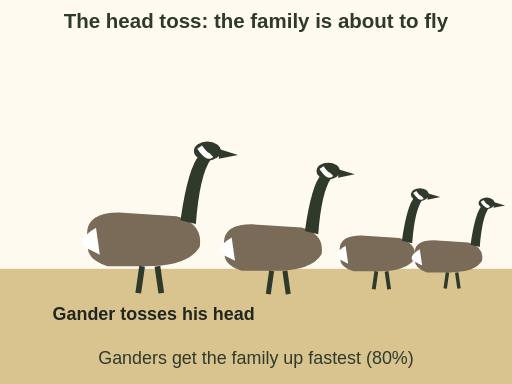
t = 0.00 s
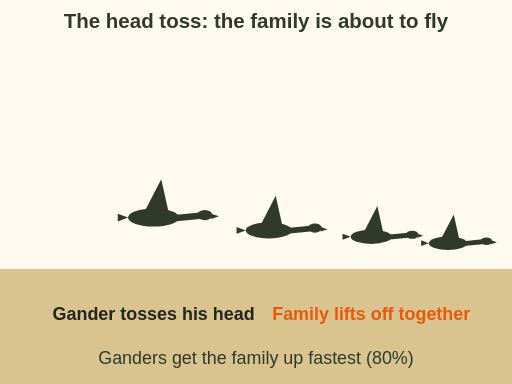
t = 4.30 s
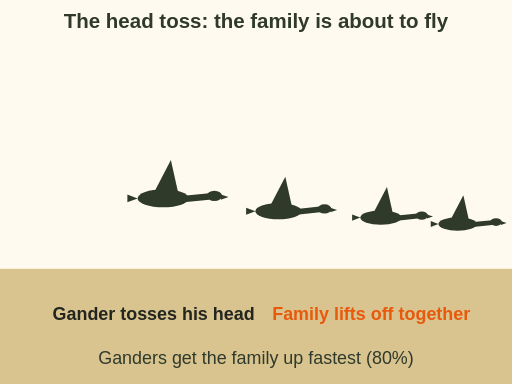
t = 4.80 s
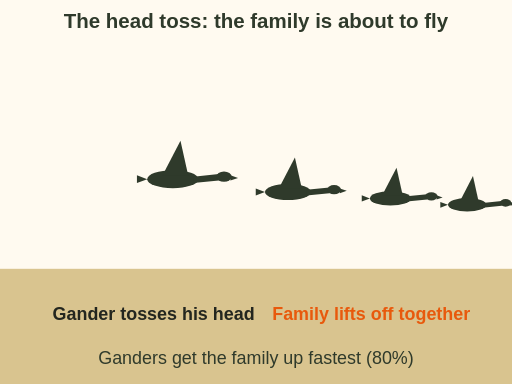
t = 5.30 s
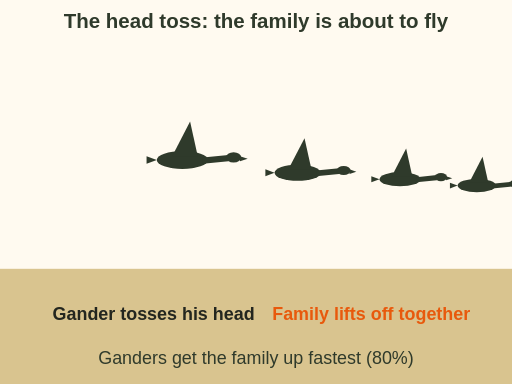
t = 5.80 s
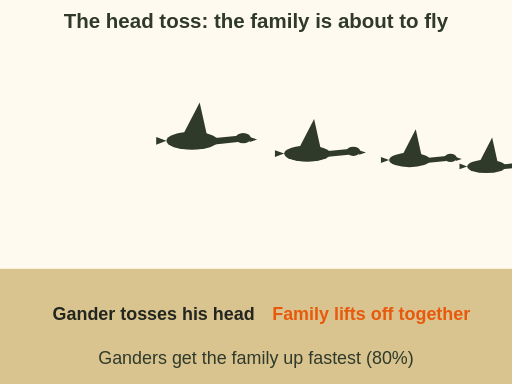
t = 6.30 s

The animated SVG that drew these frames (rendered in a browser with its animation timeline set to each time). Animation: 5 SMIL elements (animateTransform=2,set=3); one cycle of 6.30 s.

<svg xmlns="http://www.w3.org/2000/svg" viewBox="0 0 400 300" font-family="sans-serif" role="img" aria-label="Animation: a family of geese stands in stubble. The gander tosses his head side to side, twice. Then the whole family lifts off together and flies up and away. Head tossing is the preflight signal, and ganders get the family up fastest, 80 percent.">
  <rect width="400" height="300" fill="#fffaf0"/>
<text x="200" y="22" font-size="16" font-weight="bold" fill="#2f3a2b" text-anchor="middle">The head toss: the family is about to fly</text><rect x="0" y="210" width="400" height="90" rx="0" fill="#d9c48f"/><g><g transform="translate(120 190) scale(1.5)"><path d="M-34 0 Q-38 -16 -18 -16 L12 -14 Q26 -10 24 2 Q18 12 -4 12 L-24 12 Q-36 8 -34 0Z" fill="#7a6a58"/><path d="M-36 2 Q-40 -2 -30 -8 L-28 6Z" fill="#fff"/><g><path d="M14 -12 Q18 -40 24 -46 L30 -44 Q24 -36 22 -10Z" fill="#2f3a2b"/><ellipse cx="28" cy="-48" rx="7" ry="5" fill="#2f3a2b"/><path d="M34 -49 L44 -46 L34 -44Z" fill="#2f3a2b"/><path d="M24 -50 Q28 -44 30 -46" stroke="#fff" stroke-width="3" fill="none"/><animateTransform attributeName="transform" type="rotate" values="0 18 -12;-14 18 -12;10 18 -12;-14 18 -12;10 18 -12;0 18 -12" dur="1.6s" begin="0.5s;2.3s" fill="freeze"/></g><path d="M-6 12 L-8 26 M2 12 L4 26" stroke="#2f3a2b" stroke-width="3"/></g><g transform="translate(220 196) scale(1.3 1.3)"><path d="M-34 0 Q-38 -16 -18 -16 L12 -14 Q26 -10 24 2 Q18 12 -4 12 L-24 12 Q-36 8 -34 0Z" fill="#7a6a58"/><path d="M-36 2 Q-40 -2 -30 -8 L-28 6Z" fill="#fff"/><path d="M14 -12 Q18 -40 24 -46 L30 -44 Q24 -36 22 -10Z" fill="#2f3a2b"/><ellipse cx="28" cy="-48" rx="7" ry="5" fill="#2f3a2b"/><path d="M34 -49 L44 -46 L34 -44Z" fill="#2f3a2b"/><path d="M24 -50 Q28 -44 30 -46" stroke="#fff" stroke-width="3" fill="none"/><path d="M-6 12 L-8 26 M2 12 L4 26" stroke="#2f3a2b" stroke-width="3"/></g><g transform="translate(300 200) scale(1.0 1.0)"><path d="M-34 0 Q-38 -16 -18 -16 L12 -14 Q26 -10 24 2 Q18 12 -4 12 L-24 12 Q-36 8 -34 0Z" fill="#7a6a58"/><path d="M-36 2 Q-40 -2 -30 -8 L-28 6Z" fill="#fff"/><path d="M14 -12 Q18 -40 24 -46 L30 -44 Q24 -36 22 -10Z" fill="#2f3a2b"/><ellipse cx="28" cy="-48" rx="7" ry="5" fill="#2f3a2b"/><path d="M34 -49 L44 -46 L34 -44Z" fill="#2f3a2b"/><path d="M24 -50 Q28 -44 30 -46" stroke="#fff" stroke-width="3" fill="none"/><path d="M-6 12 L-8 26 M2 12 L4 26" stroke="#2f3a2b" stroke-width="3"/></g><g transform="translate(355 202) scale(0.9 0.9)"><path d="M-34 0 Q-38 -16 -18 -16 L12 -14 Q26 -10 24 2 Q18 12 -4 12 L-24 12 Q-36 8 -34 0Z" fill="#7a6a58"/><path d="M-36 2 Q-40 -2 -30 -8 L-28 6Z" fill="#fff"/><path d="M14 -12 Q18 -40 24 -46 L30 -44 Q24 -36 22 -10Z" fill="#2f3a2b"/><ellipse cx="28" cy="-48" rx="7" ry="5" fill="#2f3a2b"/><path d="M34 -49 L44 -46 L34 -44Z" fill="#2f3a2b"/><path d="M24 -50 Q28 -44 30 -46" stroke="#fff" stroke-width="3" fill="none"/><path d="M-6 12 L-8 26 M2 12 L4 26" stroke="#2f3a2b" stroke-width="3"/></g><set attributeName="opacity" to="0" begin="4.3s"/></g><g opacity="0"><set attributeName="opacity" to="1" begin="4.3s"/><g><g transform="translate(120 170) scale(1 1)"><ellipse cx="0" cy="0" rx="20" ry="7" fill="#2f3a2b"/><path d="M16 -2 L36 -4 L36 1 L16 3Z" fill="#2f3a2b"/><ellipse cx="40" cy="-2" rx="6" ry="4" fill="#2f3a2b"/><path d="M45 -3 L51 -1 L45 1Z" fill="#2f3a2b"/><path d="M-8 -3 L6 -30 L12 -3Z" fill="#2f3a2b"/><path d="M-20 0 L-28 -3 L-28 3Z" fill="#2f3a2b"/></g><g transform="translate(210 180) scale(0.9 0.9)"><ellipse cx="0" cy="0" rx="20" ry="7" fill="#2f3a2b"/><path d="M16 -2 L36 -4 L36 1 L16 3Z" fill="#2f3a2b"/><ellipse cx="40" cy="-2" rx="6" ry="4" fill="#2f3a2b"/><path d="M45 -3 L51 -1 L45 1Z" fill="#2f3a2b"/><path d="M-8 -3 L6 -30 L12 -3Z" fill="#2f3a2b"/><path d="M-20 0 L-28 -3 L-28 3Z" fill="#2f3a2b"/></g><g transform="translate(290 185) scale(0.8 0.8)"><ellipse cx="0" cy="0" rx="20" ry="7" fill="#2f3a2b"/><path d="M16 -2 L36 -4 L36 1 L16 3Z" fill="#2f3a2b"/><ellipse cx="40" cy="-2" rx="6" ry="4" fill="#2f3a2b"/><path d="M45 -3 L51 -1 L45 1Z" fill="#2f3a2b"/><path d="M-8 -3 L6 -30 L12 -3Z" fill="#2f3a2b"/><path d="M-20 0 L-28 -3 L-28 3Z" fill="#2f3a2b"/></g><g transform="translate(350 190) scale(0.75 0.75)"><ellipse cx="0" cy="0" rx="20" ry="7" fill="#2f3a2b"/><path d="M16 -2 L36 -4 L36 1 L16 3Z" fill="#2f3a2b"/><ellipse cx="40" cy="-2" rx="6" ry="4" fill="#2f3a2b"/><path d="M45 -3 L51 -1 L45 1Z" fill="#2f3a2b"/><path d="M-8 -3 L6 -30 L12 -3Z" fill="#2f3a2b"/><path d="M-20 0 L-28 -3 L-28 3Z" fill="#2f3a2b"/></g><animateTransform attributeName="transform" type="translate" values="0 0;30 -60" begin="4.3s" dur="2s" fill="freeze"/></g></g><text x="120" y="250" font-size="14" font-weight="bold" fill="#23261f" text-anchor="middle">Gander tosses his head</text><g opacity="0"><set attributeName="opacity" to="1" begin="4.3s"/><text x="290" y="250" font-size="14" font-weight="bold" fill="#e8590c" text-anchor="middle">Family lifts off together</text></g><text x="200" y="284" font-size="14" fill="#2f3a2b" text-anchor="middle">Ganders get the family up fastest (80%)</text>
</svg>
